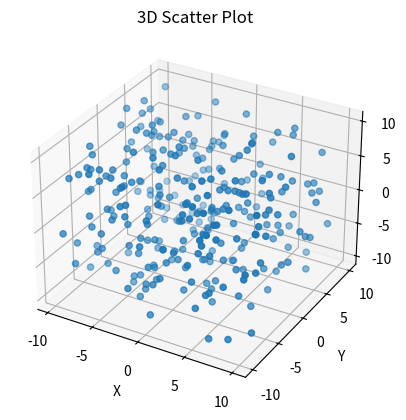

Reproduce this figure in Python.
import matplotlib.pyplot as plt
import seaborn as sns
import pandas as pd
import numpy as np

from mpl_toolkits.mplot3d import Axes3D

np.random.seed(30)
data = {
    'X': np.random.uniform(-10, 10, 300),
    'Y': np.random.uniform(-10, 10, 300),
    'Z': np.random.uniform(-10, 10, 300)
}

fig = plt.figure()
ax = fig.add_subplot(111, projection='3d')
ax.scatter(data['X'], data['Y'], data['Z'])
ax.set_xlabel('X')
ax.set_ylabel('Y')
ax.set_zlabel('Z')
plt.title('3D Scatter Plot')
plt.show()
